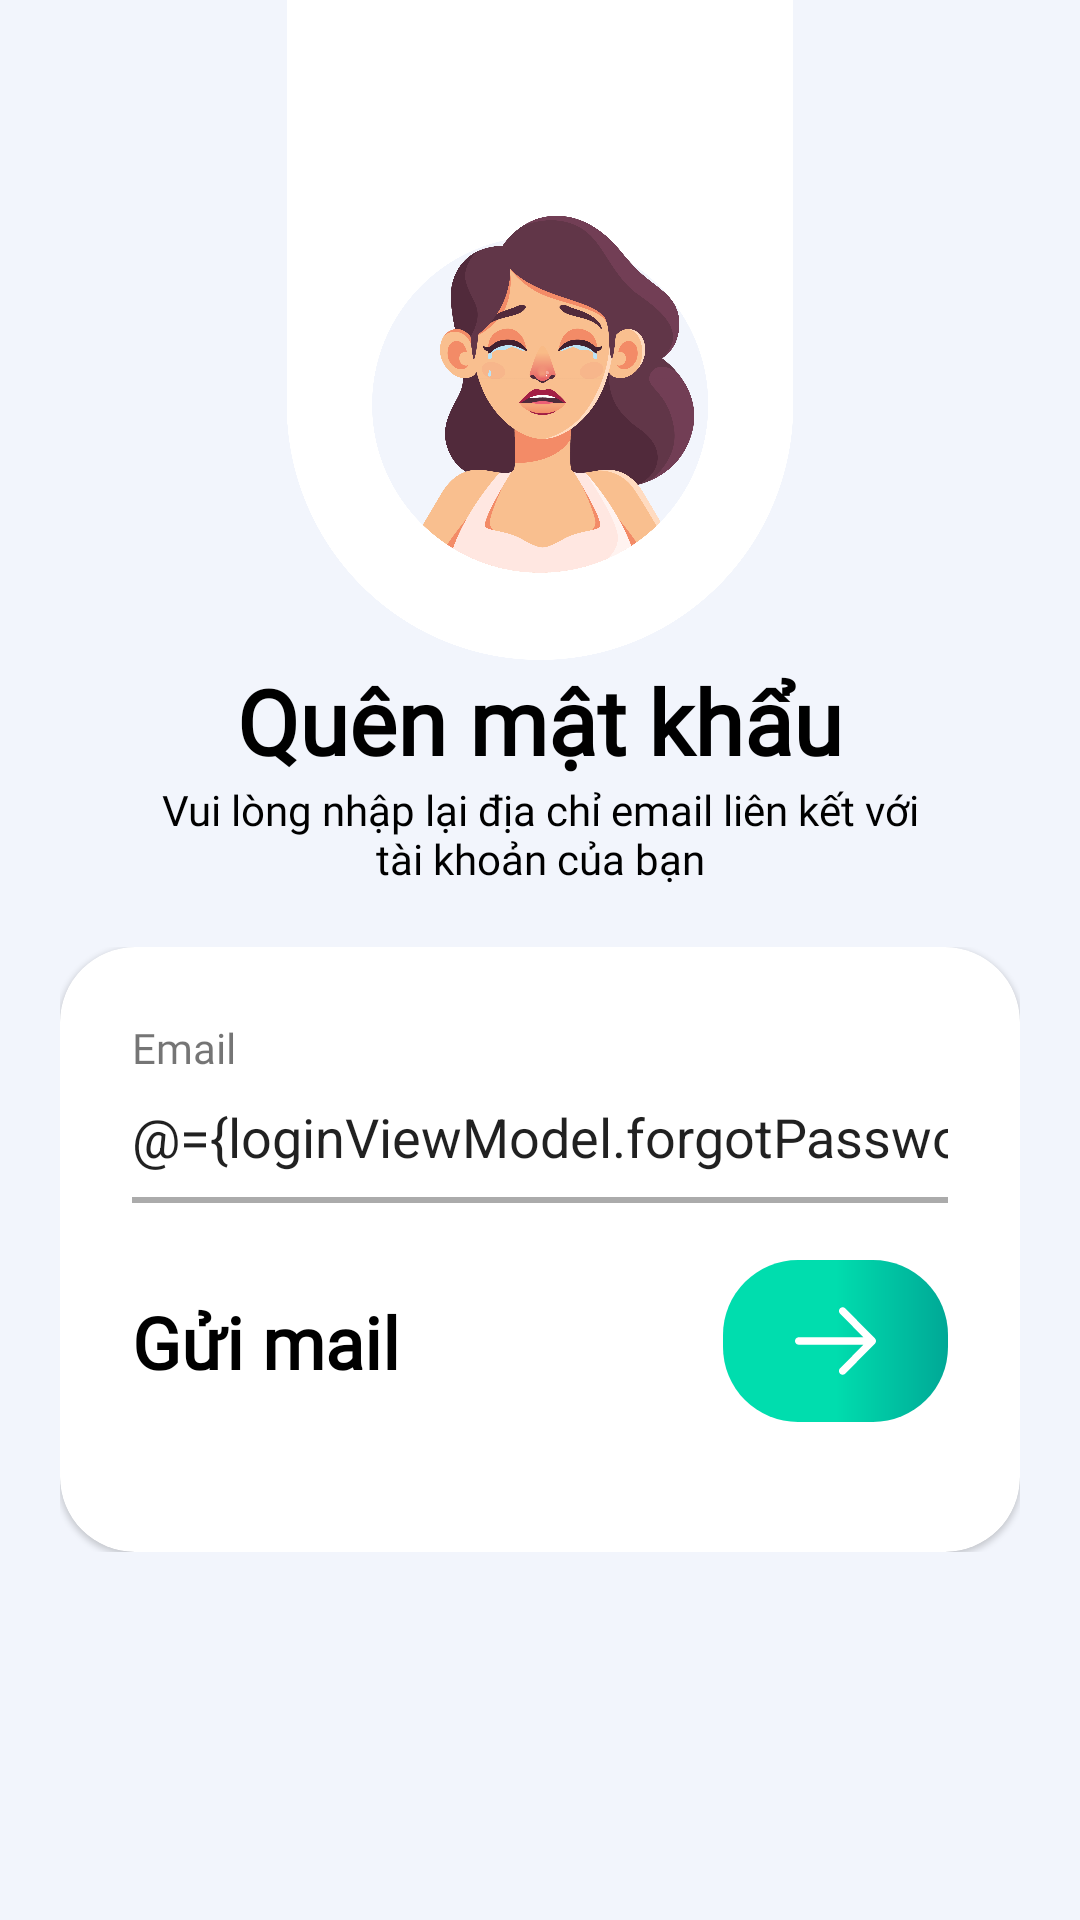

Produce the Android XML layout that renders to this screen, including the resource entries it uses.
<!-- AndroidManifest.xml: application theme Theme.DailyRunning -->
<!-- res/layout/fragment_forgot_password.xml -->
<?xml version="1.0" encoding="utf-8"?>
<layout xmlns:android="http://schemas.android.com/apk/res/android"
    xmlns:tools="http://schemas.android.com/tools"
    xmlns:app="http://schemas.android.com/apk/res-auto">

    <data>
        <variable
            name="loginViewModel"
            type="com.example.dailyrunningforadmin.viewmodel.LoginViewModel" />
    </data>

    <ScrollView
        android:layout_width="match_parent"
        android:layout_height="match_parent"
        android:background="#F2F5FC"

        tools:context=".authentication.ForgotPasswordFragment">

        <LinearLayout
            android:layout_width="match_parent"
            android:orientation="vertical"

            android:gravity="center_horizontal"
            android:layout_height="wrap_content">
            <ImageView
                android:layout_width="wrap_content"
                android:layout_height="220dp"
                android:src="@drawable/forget_password_banner" />

            <TextView
                android:layout_width="wrap_content"
                android:layout_height="wrap_content"
                android:fontFamily="@font/svn_avo"
                android:text="Quên mật khẩu"
                android:textColor="@color/black"
                android:textSize="30dp"
                android:textStyle="bold" />
            <TextView
                android:layout_width="wrap_content"
                android:layout_height="wrap_content"
                android:fontFamily="@font/svn_avo"
                android:text="Vui lòng nhập lại địa chỉ email liên kết với tài khoản của bạn"
                android:textColor="@color/black"
                android:textSize="14dp"
                android:textAlignment="center"
                android:layout_marginHorizontal="50dp"
                />

            <LinearLayout
                android:layout_width="match_parent"
                android:padding="20dp"
                android:layout_height="match_parent">
                <com.google.android.material.card.MaterialCardView
                    android:layout_width="match_parent"
                    android:layout_height="wrap_content"
                    app:cardBackgroundColor="@color/white"
                    android:layout_gravity="center"
                    app:cardCornerRadius="25dp">

                    <LinearLayout
                        android:layout_width="match_parent"
                        android:layout_height="match_parent"
                        android:background="@android:color/transparent"
                        android:orientation="vertical"
                        android:padding="24dp">

                        <TextView
                            android:layout_width="wrap_content"
                            android:layout_height="wrap_content"
                            android:fontFamily="@font/svn_avo"
                            android:text="Email" />

                        <EditText
                            android:paddingVertical="8dp"
                            android:id="@+id/email_editText"
                            android:layout_width="match_parent"
                            android:layout_height="wrap_content"
                            android:background="@null"
                            android:inputType="textEmailAddress"
                            android:text="@={loginViewModel.forgotPasswordEmail}"/>


                        <View
                            android:layout_width="match_parent"
                            android:layout_height="2dp"
                            android:background="#ABABAB"
                            />
                        <RelativeLayout
                            android:layout_width="match_parent"
                            android:layout_height="wrap_content">
                            <TextView
                                android:layout_width="wrap_content"
                                android:layout_height="wrap_content"
                                android:fontFamily="@font/svn_avo"
                                android:text="Gửi mail"
                                android:layout_marginVertical="30dp"
                                android:textColor="@color/black"
                                android:textSize="24dp"
                                android:textStyle="bold" />
                            <ImageButton
                                android:id="@+id/confirm_button"
                                android:layout_width="wrap_content"
                                android:layout_height="wrap_content"
                                android:layout_alignParentEnd="true"
                                android:paddingVertical="15dp"
                                android:paddingHorizontal="24dp"
                                android:layout_centerVertical="true"
                                android:src="@drawable/ic_arrow_right"
                                android:onClick="@{(v)->loginViewModel.onSendEmailClick()}"
                                android:background="@drawable/next_button_gradient"
                                />
                        </RelativeLayout>
                    </LinearLayout>
                </com.google.android.material.card.MaterialCardView>
            </LinearLayout>

        </LinearLayout>
    </ScrollView>

</layout>
<!-- resources referenced by this layout -->
<resources>
  <color name="black">#FF000000</color>
  <color name="white">#FFFFFFFF</color>
  <!-- drawable forget_password_banner: png bitmap (drawable, 268823 bytes) -->
  <!-- drawable ic_arrow_right (drawable) -->
  <vector android:height="24dp" android:viewportHeight="16"
      android:viewportWidth="18" android:width="27dp" xmlns:android="http://schemas.android.com/apk/res/android">
      <path android:fillColor="#ffffff" android:fillType="evenOdd" android:pathData="M0.7072,7.1771C0.3078,7.2321 0,7.5795 0,7.9999C0,8.4585 0.3663,8.8302 0.8182,8.8302L15.1999,8.8302L10.0047,14.0813L9.9253,14.1743C9.687,14.4989 9.7124,14.9602 10.0023,15.2556C10.3212,15.5805 10.8392,15.5816 11.1594,15.258L17.7477,8.5996C17.787,8.5614 17.8224,8.5194 17.8536,8.474C18.0766,8.1498 18.0452,7.6999 17.7593,7.4111L11.1593,0.7419L11.0674,0.6617C10.7466,0.4213 10.2921,0.449 10.0023,0.7445C9.6834,1.0694 9.6845,1.5951 10.0047,1.9187L15.2012,7.1696L0.8182,7.1696L0.7072,7.1771Z"/>
  </vector>
  <!-- drawable next_button_gradient (drawable) -->
  <?xml version="1.0" encoding="utf-8"?>
  <shape xmlns:android="http://schemas.android.com/apk/res/android"
      android:shape="rectangle">
      <corners
          android:radius="25dp"/>
      
      <gradient
          android:startColor="#00DDAE"
          android:centerColor="#00DDAE"
          android:endColor="#00A896"
          android:angle="0" />
  
  </shape>
  <style name="Theme.DailyRunning" parent="Theme.MaterialComponents.Light.NoActionBar">
          
          <item name="colorPrimary">@color/darker_grey</item>
          <item name="colorPrimaryVariant">@color/color_palette_2</item>
          <item name="colorOnPrimary">@color/color_palette_5</item>
          
          <item name="colorSecondary">@color/teal_200</item>
          <item name="colorSecondaryVariant">@color/teal_700</item>
          <item name="colorOnSecondary">@color/black</item>
          
          <item name="android:statusBarColor" tools:targetApi="l">@android:color/transparent</item>
          <item name="android:windowTranslucentStatus">true</item>
          <item name="android:windowTranslucentNavigation">true</item>
          
      </style>
  <color name="darker_grey">#9B9B9B</color>
  <color name="color_palette_2">#028090</color>
  <color name="color_palette_5">#F0F3BD</color>
  <color name="teal_200">#FF03DAC5</color>
  <color name="teal_700">#FF018786</color>
</resources>
